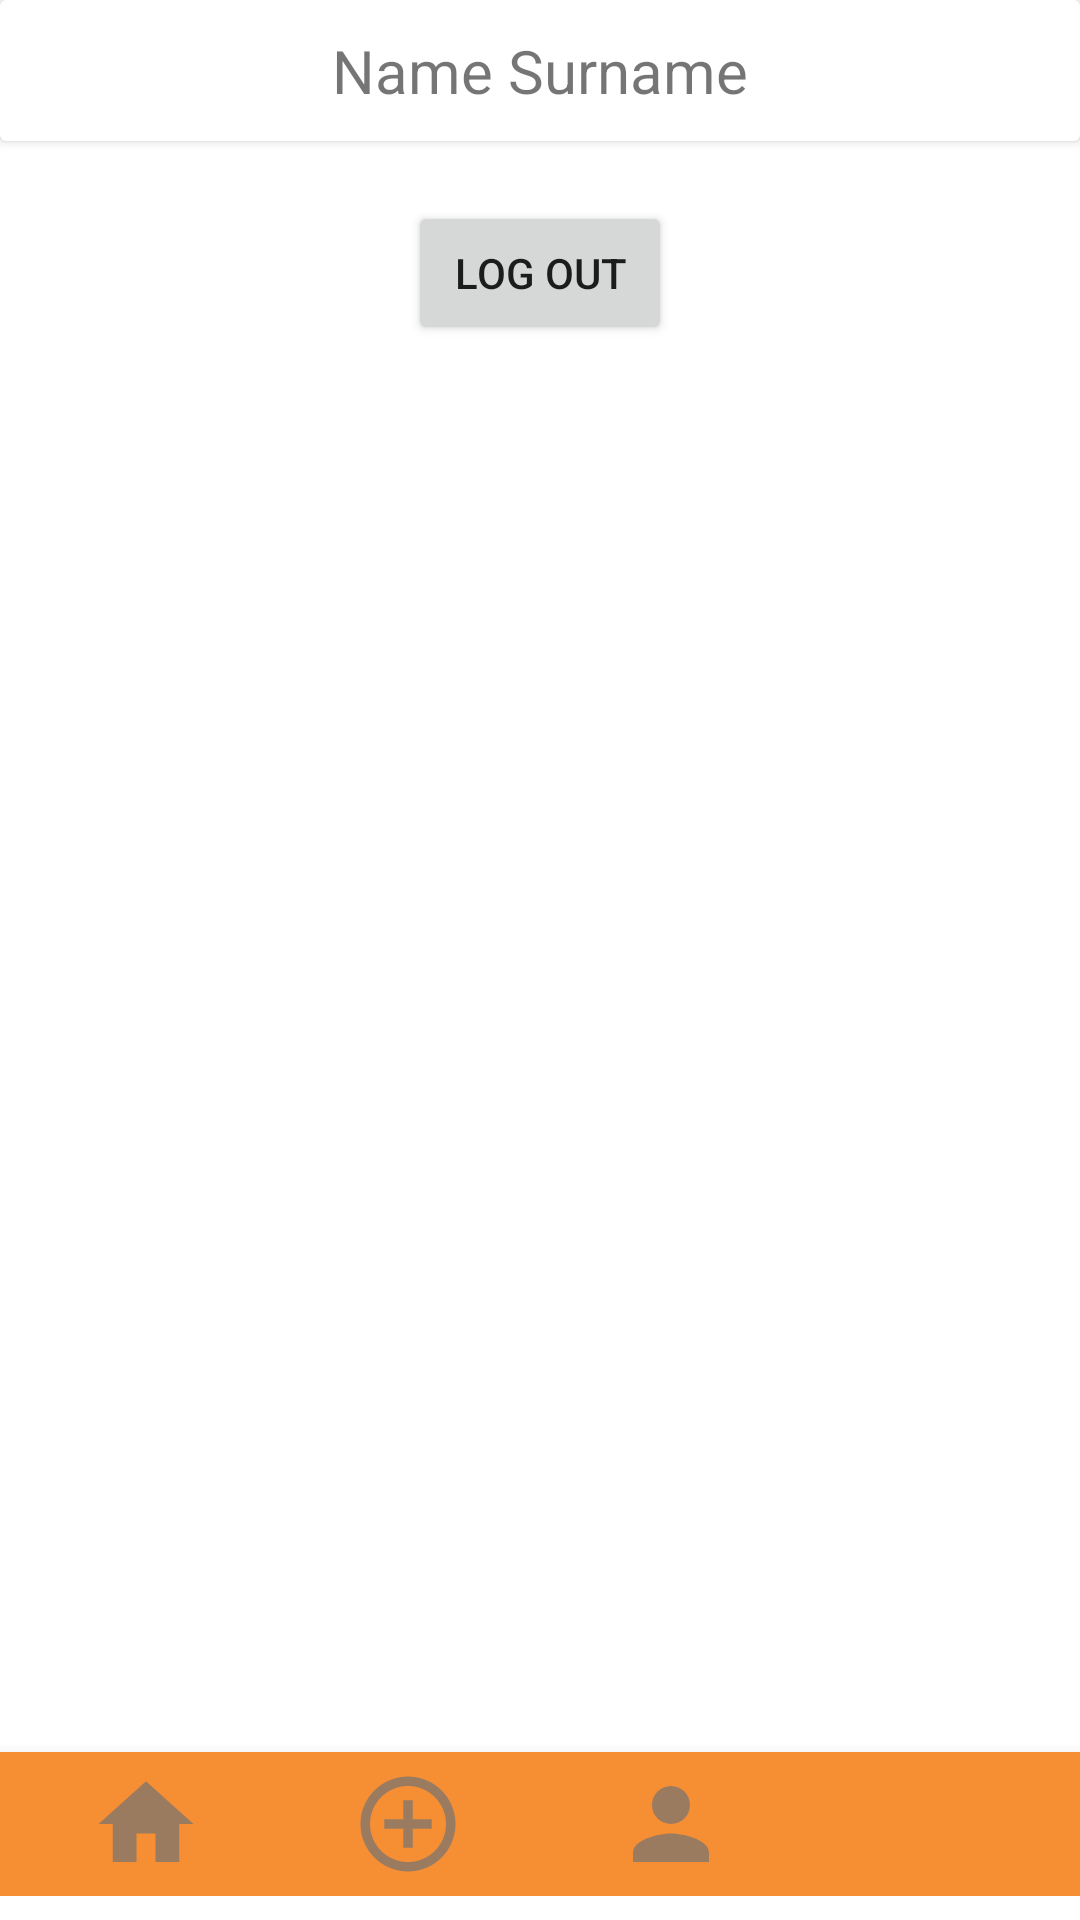

This screen was rendered from an Android layout file. Write that file and the resources it references.
<!-- AndroidManifest.xml: application theme Theme.PastryApp -->
<!-- res/layout/activity_profile.xml -->
<?xml version="1.0" encoding="utf-8"?>
<RelativeLayout xmlns:android="http://schemas.android.com/apk/res/android"
    xmlns:app="http://schemas.android.com/apk/res-auto"
    xmlns:tools="http://schemas.android.com/tools"
    android:layout_width="match_parent"
    android:layout_height="match_parent"
    tools:context=".ProfileActivity">

    <androidx.cardview.widget.CardView
        android:id="@+id/profileData"
        android:layout_width="match_parent"
        android:layout_height="wrap_content">

        <LinearLayout
            android:layout_width="match_parent"
            android:layout_height="wrap_content"
            android:orientation="horizontal"
            android:padding="10dp"
            android:gravity="center">

            <TextView
                android:id="@+id/userName"
                android:layout_width="342dp"
                android:layout_height="wrap_content"
                android:gravity="center"
                android:text="Name Surname"
                android:textSize="20sp"/>
        </LinearLayout>

    </androidx.cardview.widget.CardView>

    <androidx.cardview.widget.CardView
        android:layout_below="@+id/profileData"
        android:id="@+id/profileRecipes"
        android:layout_width="match_parent"
        android:layout_height="wrap_content">

        <ScrollView
            android:id="@+id/Recipes"
            android:layout_width="match_parent"
            android:layout_height="match_parent">

            <LinearLayout
                android:id="@+id/RecipesLL"
                android:layout_width="match_parent"
                android:layout_height="wrap_content"
                android:orientation="vertical">

                <androidx.recyclerview.widget.RecyclerView
                    android:id="@+id/homeRecipesView"
                    android:layout_width="match_parent"
                    android:layout_height="match_parent"
                    tools:itemCount="3"
                    tools:listitem="@layout/one_recipe_layout" />
            </LinearLayout>
        </ScrollView>
    </androidx.cardview.widget.CardView>

    <Button
        android:id="@+id/logOutBtn"
        android:layout_marginTop="20dp"
        android:layout_below="@+id/profileRecipes"
        android:layout_width="wrap_content"
        android:layout_height="wrap_content"
        android:layout_centerHorizontal="true"
        android:text="Log Out"/>

    <com.google.android.material.bottomnavigation.BottomNavigationView
        android:layout_width="match_parent"
        android:layout_height="wrap_content"
        android:layout_alignParentBottom="true">

        <include
            android:id="@+id/navRecyclerHome"
            layout="@layout/nav_layout"
            tools:layout_height="wrap_content"
            tools:layout_width="match_parent" />
    </com.google.android.material.bottomnavigation.BottomNavigationView>
</RelativeLayout>
<!-- res/layout/one_recipe_layout.xml (included above) -->
<?xml version="1.0" encoding="utf-8"?>
<androidx.cardview.widget.CardView xmlns:android="http://schemas.android.com/apk/res/android"
    android:layout_width="match_parent"
    android:layout_height="wrap_content"
    android:layout_margin="10dp"
    xmlns:tools="http://schemas.android.com/tools">

<LinearLayout
    android:layout_width="match_parent"
    android:layout_height="wrap_content"
    android:orientation="vertical"
    android:padding="10dp">

    <LinearLayout
        android:layout_width="match_parent"
        android:layout_height="wrap_content"
        android:orientation="horizontal">

        <TextView
            android:layout_width="wrap_content"
            android:layout_height="wrap_content"
            android:layout_weight="1"
            android:text="Title:" />

        <TextView
            android:id="@+id/recipeTitle"
            android:layout_width="wrap_content"
            android:layout_height="wrap_content"
            android:layout_weight="1"
            android:text="Random Title" />

    </LinearLayout>
    <LinearLayout
        android:layout_width="match_parent"
        android:layout_height="wrap_content"
        android:orientation="horizontal">

        <TextView
            android:layout_width="wrap_content"
            android:layout_height="wrap_content"
            android:layout_weight="1"
            android:text="Total Steps:" />

        <TextView
            android:id="@+id/recipeTotalSteps"
            android:layout_width="wrap_content"
            android:layout_height="wrap_content"
            android:layout_weight="1"
            android:text="14 steps" />

    </LinearLayout>

    <LinearLayout
        android:layout_width="match_parent"
        android:layout_height="wrap_content"
        android:orientation="horizontal">

        <TextView
            android:layout_width="wrap_content"
            android:layout_height="wrap_content"
            android:layout_weight="1"
            android:text="Aprox Time:" />

        <TextView
            android:id="@+id/recipeTotalTime"
            android:layout_width="wrap_content"
            android:layout_height="wrap_content"
            android:layout_weight="1"
            android:text="25 minutes" />

    </LinearLayout>

</LinearLayout>
</androidx.cardview.widget.CardView>
<!-- res/layout/nav_layout.xml (included above) -->
<?xml version="1.0" encoding="utf-8"?>
<LinearLayout xmlns:android="http://schemas.android.com/apk/res/android"
    xmlns:app="http://schemas.android.com/apk/res-auto"
    android:layout_width="match_parent"
    android:layout_height="wrap_content"
    android:gravity="center"
    android:background="#F68E34"
    android:padding="5dp">

    <ImageView
        android:id="@+id/home"
        android:layout_width="38dp"
        android:layout_height="38dp"
        android:layout_weight="1"
        android:src="@drawable/home" />

    <ImageView
        android:id="@+id/plus"
        android:layout_width="38dp"
        android:layout_height="38dp"
        android:layout_weight="1"
        android:src="@drawable/add"
        android:onClick="createNewRecipe" />

    <ImageView
        android:id="@+id/profile"
        android:layout_width="38dp"
        android:layout_height="38dp"
        android:layout_weight="1"
        android:src="@drawable/profile" />

    <ImageView
        android:id="@+id/saved"
        android:layout_width="38dp"
        android:layout_height="38dp"
        android:layout_weight="1"
        android:src="@drawable/fav" />

</LinearLayout>
<!-- resources referenced by this layout -->
<resources>
  <!-- drawable add (drawable) -->
  <vector android:alpha="0.7" android:height="24dp" android:tint="#727272"
      android:viewportHeight="24" android:viewportWidth="24"
      android:width="24dp" xmlns:android="http://schemas.android.com/apk/res/android">
      <path android:fillColor="@android:color/white" android:pathData="M13,7h-2v4L7,11v2h4v4h2v-4h4v-2h-4L13,7zM12,2C6.48,2 2,6.48 2,12s4.48,10 10,10 10,-4.48 10,-10S17.52,2 12,2zM12,20c-4.41,0 -8,-3.59 -8,-8s3.59,-8 8,-8 8,3.59 8,8 -3.59,8 -8,8z"/>
  </vector>
  <!-- drawable home (drawable) -->
  <vector android:alpha="0.7" android:height="24dp" android:tint="#727272"
      android:viewportHeight="24" android:viewportWidth="24"
      android:width="24dp" xmlns:android="http://schemas.android.com/apk/res/android">
      <path android:fillColor="@android:color/white" android:pathData="M10,20v-6h4v6h5v-8h3L12,3 2,12h3v8z"/>
  </vector>
  <!-- drawable profile (drawable) -->
  <vector android:alpha="0.7" android:height="24dp" android:tint="#727272"
      android:viewportHeight="24" android:viewportWidth="24"
      android:width="24dp" xmlns:android="http://schemas.android.com/apk/res/android">
      <path android:fillColor="@android:color/white" android:pathData="M12,12c2.21,0 4,-1.79 4,-4s-1.79,-4 -4,-4 -4,1.79 -4,4 1.79,4 4,4zM12,14c-2.67,0 -8,1.34 -8,4v2h16v-2c0,-2.66 -5.33,-4 -8,-4z"/>
  </vector>
  <style name="Theme.PastryApp" parent="Theme.MaterialComponents.DayNight.DarkActionBar">
          
          <item name="colorPrimary">@color/purple_500</item>
          <item name="colorPrimaryVariant">@color/purple_700</item>
          <item name="colorOnPrimary">@color/white</item>
          
          <item name="colorSecondary">@color/teal_200</item>
          <item name="colorSecondaryVariant">@color/teal_700</item>
          <item name="colorOnSecondary">@color/black</item>
          
          <item name="android:statusBarColor" tools:targetApi="l">?attr/colorPrimaryVariant</item>
          
      </style>
  <!-- not gathered from this repository: default colours our renderer supplied (Android Studio template values) -->
  <color name="purple_500">#FF6200EE</color>
  <color name="purple_700">#FF3700B3</color>
  <color name="teal_200">#FF03DAC5</color>
  <color name="teal_700">#FF018786</color>
  <color name="black">#FF000000</color>
  <color name="white">#FFFFFFFF</color>
</resources>
